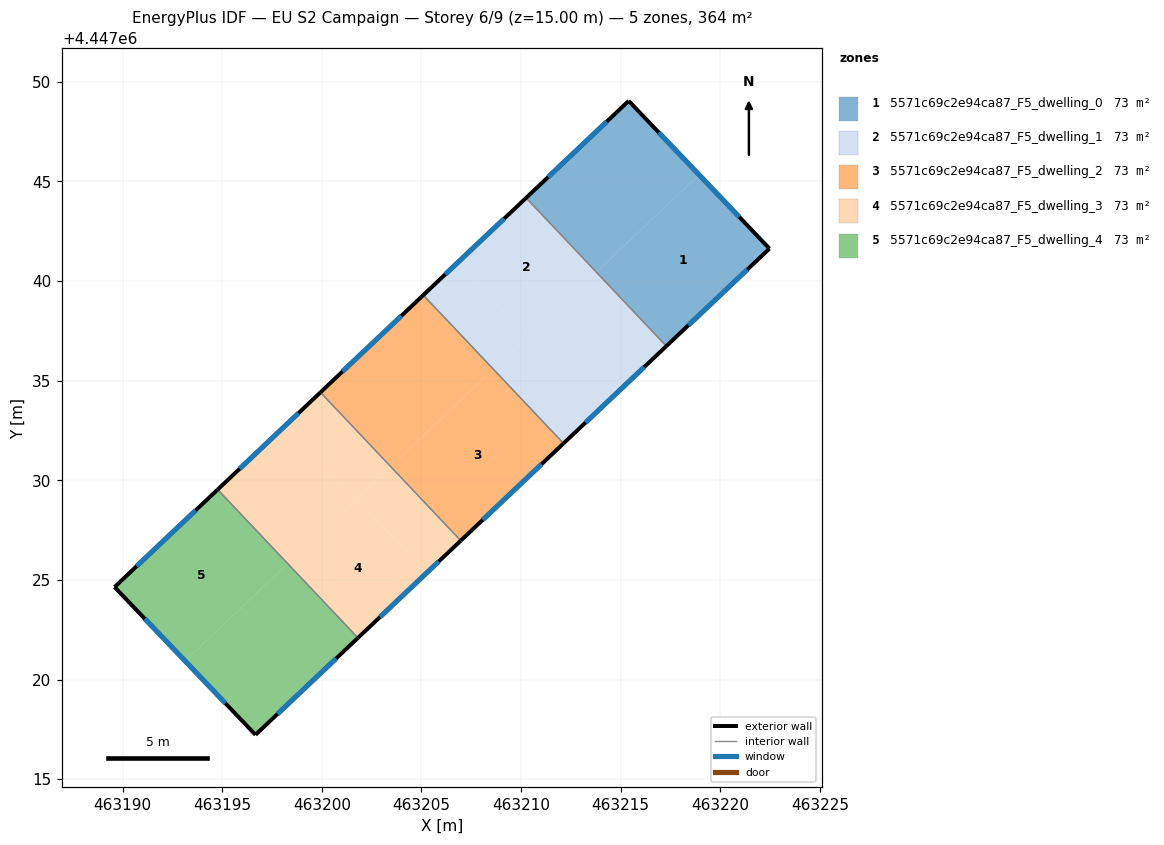
=== STOREY PLAN SPEC (per zone: floor XY polygon, exterior-wall plan segments, windows/doors) ===
zone 1: 5571c69c2e94ca87_F5_dwelling_0  (72.8 m²)
  floor: (463215.41, 4447049.04) (463218.94, 4447045.34) (463213.78, 4447040.46) (463210.26, 4447044.18)
  floor: (463218.94, 4447045.34) (463222.47, 4447041.63) (463217.30, 4447036.74) (463213.78, 4447040.46)
  exterior wall: (463215.41, 4447049.04) – (463210.26, 4447044.18)  [7.1 m]
    window: (463214.30, 4447048.00) – (463211.36, 4447045.22)  [6.9 m²]
  exterior wall: (463222.47, 4447041.63) – (463215.41, 4447049.04)  [10.2 m]
    window: (463220.96, 4447043.22) – (463216.92, 4447047.46)  [10.0 m²]
  exterior wall: (463217.30, 4447036.74) – (463222.47, 4447041.63)  [7.1 m]
    window: (463218.40, 4447037.78) – (463221.36, 4447040.58)  [7.0 m²]
  interior walls: 1
zone 2: 5571c69c2e94ca87_F5_dwelling_1  (72.8 m²)
  floor: (463213.78, 4447040.46) (463217.30, 4447036.74) (463213.86, 4447033.49) (463210.34, 4447037.21)
  floor: (463210.34, 4447037.21) (463213.86, 4447033.49) (463212.14, 4447031.85) (463208.61, 4447035.57)
  floor: (463206.81, 4447040.91) (463210.33, 4447037.19) (463208.61, 4447035.57) (463205.10, 4447039.29)
  floor: (463210.26, 4447044.18) (463213.78, 4447040.46) (463210.33, 4447037.19) (463206.81, 4447040.91)
  exterior wall: (463212.14, 4447031.85) – (463217.30, 4447036.74)  [7.1 m]
    window: (463213.24, 4447032.90) – (463216.19, 4447035.69)  [7.0 m²]
  exterior wall: (463210.26, 4447044.18) – (463205.09, 4447039.29)  [7.1 m]
    window: (463209.15, 4447043.13) – (463206.20, 4447040.34)  [7.0 m²]
  interior walls: 2
zone 3: 5571c69c2e94ca87_F5_dwelling_2  (72.8 m²)
  floor: (463205.10, 4447039.29) (463208.61, 4447035.57) (463203.46, 4447030.69) (463199.93, 4447034.41)
  floor: (463208.61, 4447035.57) (463212.14, 4447031.85) (463206.98, 4447026.97) (463203.46, 4447030.69)
  exterior wall: (463206.98, 4447026.97) – (463212.14, 4447031.85)  [7.1 m]
    window: (463208.08, 4447028.02) – (463211.03, 4447030.81)  [7.0 m²]
  exterior wall: (463205.09, 4447039.29) – (463199.93, 4447034.42)  [7.1 m]
    window: (463203.99, 4447038.25) – (463201.04, 4447035.46)  [7.0 m²]
  interior walls: 2
zone 4: 5571c69c2e94ca87_F5_dwelling_3  (72.8 m²)
  floor: (463201.74, 4447029.07) (463205.27, 4447025.35) (463201.82, 4447022.09) (463198.30, 4447025.81)
  floor: (463199.93, 4447034.41) (463203.46, 4447030.69) (463201.73, 4447029.06) (463198.21, 4447032.78)
  floor: (463198.21, 4447032.78) (463201.73, 4447029.06) (463198.30, 4447025.81) (463194.77, 4447029.53)
  floor: (463203.46, 4447030.69) (463206.98, 4447026.97) (463205.27, 4447025.35) (463201.74, 4447029.07)
  exterior wall: (463201.82, 4447022.09) – (463206.98, 4447026.97)  [7.1 m]
    window: (463202.92, 4447023.14) – (463205.87, 4447025.93)  [7.0 m²]
  exterior wall: (463199.93, 4447034.42) – (463194.77, 4447029.54)  [7.1 m]
    window: (463198.83, 4447033.37) – (463195.88, 4447030.58)  [7.0 m²]
  interior walls: 2
zone 5: 5571c69c2e94ca87_F5_dwelling_4  (72.8 m²)
  floor: (463194.77, 4447029.53) (463198.30, 4447025.81) (463193.14, 4447020.93) (463189.60, 4447024.64)
  floor: (463198.30, 4447025.81) (463201.82, 4447022.09) (463196.67, 4447017.22) (463193.14, 4447020.93)
  exterior wall: (463196.67, 4447017.22) – (463201.82, 4447022.09)  [7.1 m]
    window: (463197.77, 4447018.27) – (463200.71, 4447021.05)  [6.9 m²]
  exterior wall: (463189.60, 4447024.64) – (463196.67, 4447017.22)  [10.2 m]
    window: (463191.11, 4447023.05) – (463195.16, 4447018.81)  [10.0 m²]
  exterior wall: (463194.77, 4447029.54) – (463189.60, 4447024.64)  [7.1 m]
    window: (463193.67, 4447028.49) – (463190.71, 4447025.69)  [7.0 m²]
  interior walls: 1

=== DERIVED (storey summary) ===
Building: EU S2 Campaign
Storey: 6 of 9  (floor level z = 15.00 m)
Storey gross floor area: 363.9 m²
Zones on this storey: 5
  - 5571c69c2e94ca87_F5_dwelling_0: floor 72.8 m²; exterior wall 24.5 m (73.4 m²); 3 window(s) 24.0 m²; WWR 32.7%
  - 5571c69c2e94ca87_F5_dwelling_1: floor 72.8 m²; exterior wall 14.2 m (42.6 m²); 2 window(s) 13.9 m²; WWR 32.7%
  - 5571c69c2e94ca87_F5_dwelling_2: floor 72.8 m²; exterior wall 14.2 m (42.6 m²); 2 window(s) 13.9 m²; WWR 32.7%
  - 5571c69c2e94ca87_F5_dwelling_3: floor 72.8 m²; exterior wall 14.2 m (42.6 m²); 2 window(s) 13.9 m²; WWR 32.7%
  - 5571c69c2e94ca87_F5_dwelling_4: floor 72.8 m²; exterior wall 24.5 m (73.4 m²); 3 window(s) 24.0 m²; WWR 32.7%
Zone adjacency (shared interzone walls):
  - 5571c69c2e94ca87_F5_dwelling_0 ↔ 5571c69c2e94ca87_F5_dwelling_1
  - 5571c69c2e94ca87_F5_dwelling_1 ↔ 5571c69c2e94ca87_F5_dwelling_2
  - 5571c69c2e94ca87_F5_dwelling_2 ↔ 5571c69c2e94ca87_F5_dwelling_3
  - 5571c69c2e94ca87_F5_dwelling_3 ↔ 5571c69c2e94ca87_F5_dwelling_4